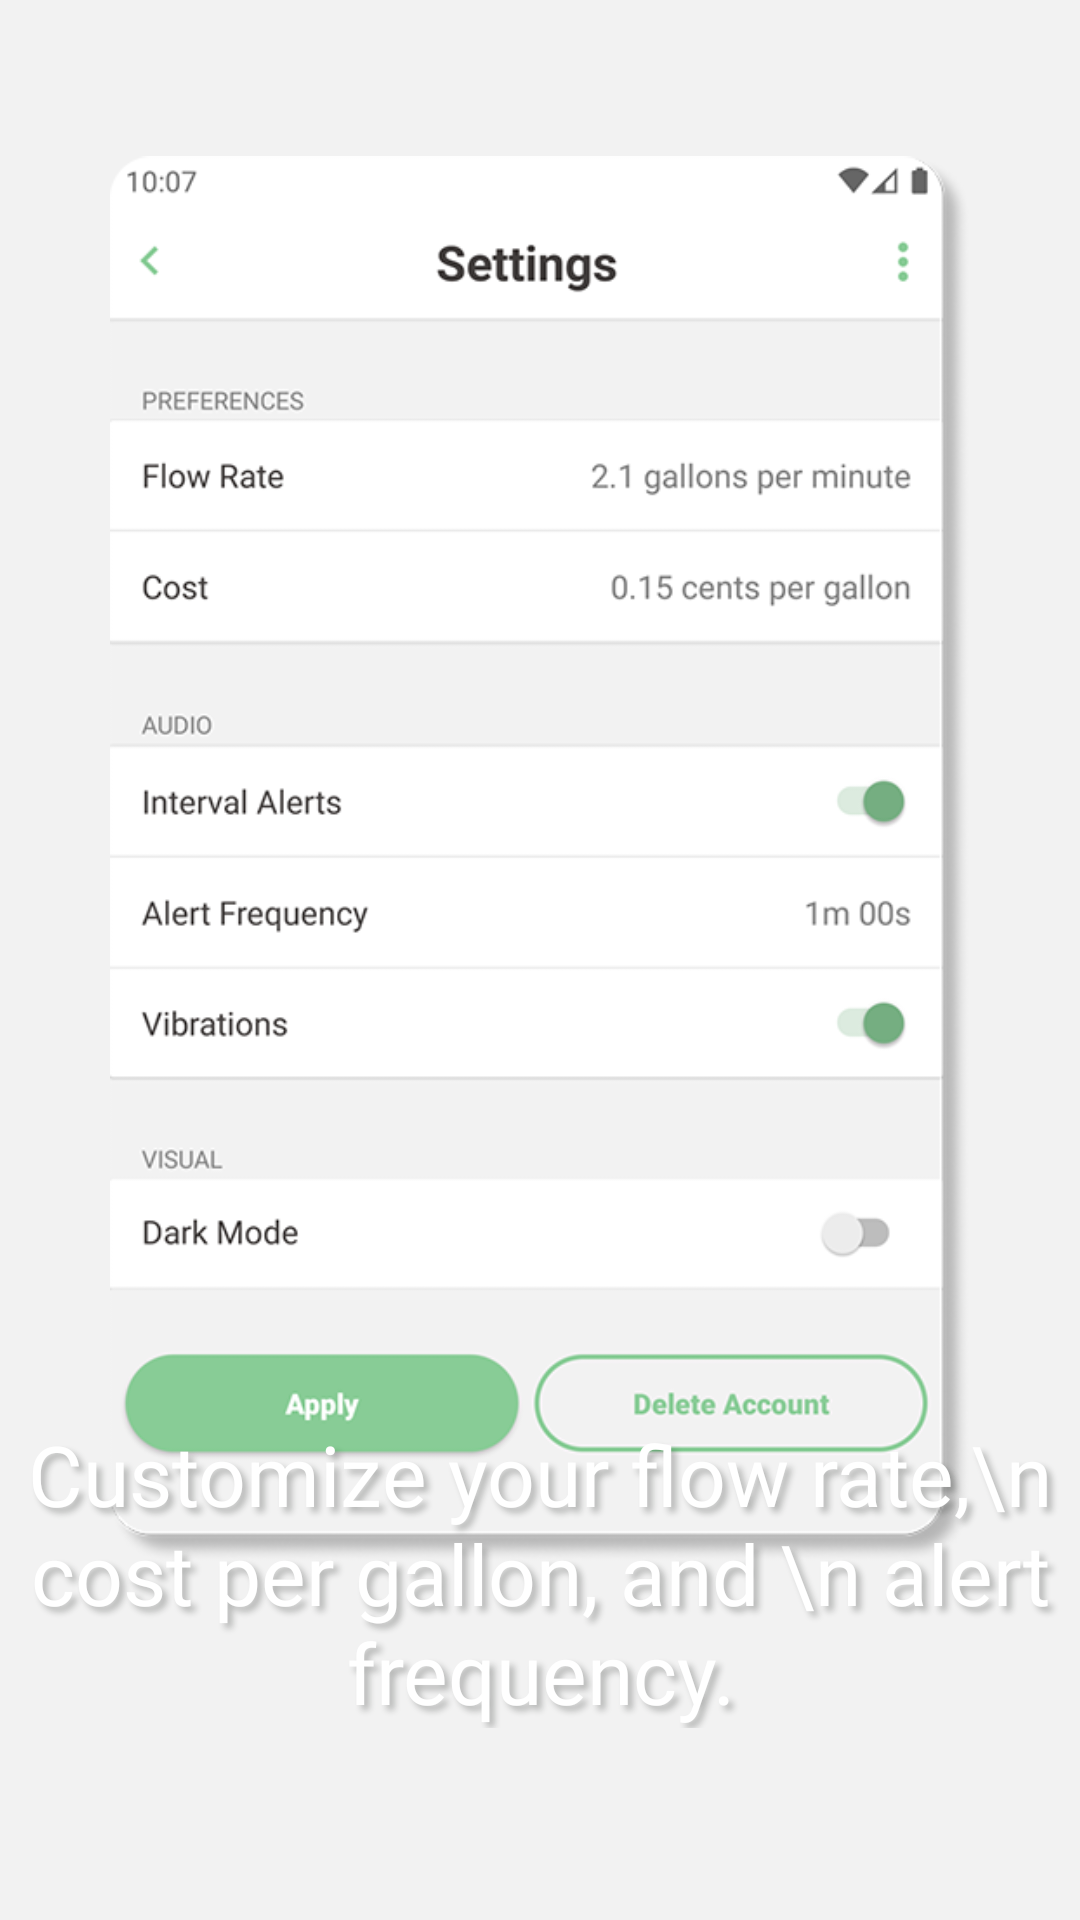

Android layout source for this screen:
<!-- AndroidManifest.xml: application theme ShowerTimerLight -->
<!-- res/layout/fragment_intro_slide_four.xml -->
<?xml version="1.0" encoding="utf-8"?>
<FrameLayout xmlns:android="http://schemas.android.com/apk/res/android"
    xmlns:tools="http://schemas.android.com/tools"
    android:layout_width="match_parent"
    android:layout_height="match_parent"
    xmlns:app="http://schemas.android.com/apk/res-auto"
    tools:context=".IntroSlideFourFragment">

    <ImageView
        android:id="@+id/imageView3"
        android:layout_width="wrap_content"
        android:layout_height="wrap_content"
        android:scaleType="centerCrop"
        android:src="@drawable/slide1_bg" />

    <androidx.constraintlayout.widget.ConstraintLayout
        android:layout_width="match_parent"
        android:layout_height="match_parent">

        <ImageView
            android:id="@+id/imageView9"
            android:layout_width="287dp"
            android:layout_height="573dp"
            android:src="@drawable/slide4_img"
            app:layout_constraintEnd_toEndOf="parent"
            app:layout_constraintStart_toStartOf="parent"
            app:layout_constraintTop_toTopOf="parent" />

        <TextView
            android:id="@+id/textView6"
            android:layout_width="wrap_content"
            android:layout_height="wrap_content"
            android:layout_marginBottom="64dp"
            android:fontFamily="@font/segoeuisl"
            android:shadowColor="#481E201E"
            android:shadowDx="5"
            android:shadowDy="5"
            android:shadowRadius="5"
            android:text="Customize your flow rate,\n cost per gallon, and \n alert frequency."
            android:textAlignment="center"
            android:textColor="@android:color/white"
            android:textSize="28dp"
            app:layout_constraintBottom_toBottomOf="parent"
            app:layout_constraintEnd_toEndOf="parent"
            app:layout_constraintStart_toStartOf="parent" />
    </androidx.constraintlayout.widget.ConstraintLayout>

</FrameLayout>
<!-- resources referenced by this layout -->
<resources>
  <!-- drawable slide4_img: png bitmap (drawable, 183794 bytes) -->
  <style name="ShowerTimerLight" parent="Theme.AppCompat.Light.NoActionBar">
          
          <item name="colorPrimary">@color/colorPrimary</item>
          <item name="colorPrimaryDark">@color/colorPrimaryDark</item>
          <item name="colorPrimaryLight">@color/colorPrimaryLight</item>
          <item name="colorAccent">@color/colorAccent</item>
          <item name="android:windowBackground">@color/lightGrey</item>
          <item name="colorWindowBackground">@color/lightGrey</item>
          <item name="colorCardBackground">@android:color/white</item>
          <item name="android:statusBarColor">@android:color/white</item>
          <item name="android:windowLightStatusBar">true</item>
          <item name="android:colorEdgeEffect">@color/lightGrey</item>
          <item name="colorUnfocused">@color/darkGrey</item>
          <item name="colorDarkText">#403c3b</item>
          <item name="colorLightText">#808080</item>
          <item name="colorDivider">#ebebeb</item>
  
  
      </style>
  <color name="colorPrimary">#99E5AA</color>
  <color name="colorPrimaryDark">#88CC96</color>
  <color name="colorPrimaryLight">#FBFFFC</color>
  <color name="colorAccent">#77B184</color>
  <color name="lightGrey">#f2f2f2</color>
  <color name="darkGrey">#c4c4c4</color>
</resources>
